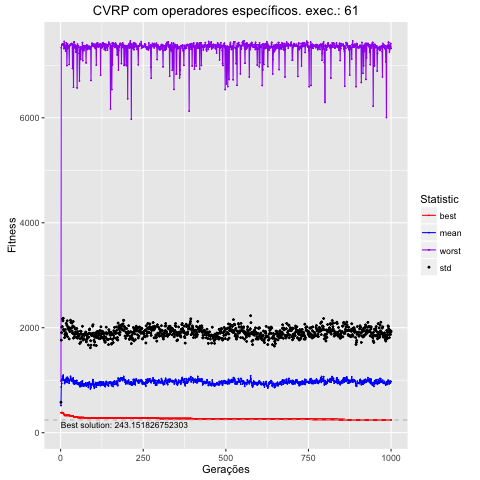

Source data for this figure (header and first rows):
, Total, Media, DesvPad, Minimo, Maximo
1, 517598, 517.6, 63.16, 381.7, 978.8
2, 871912, 871.9, 892.3, 381.7, 7335
3, 937298, 937.3, 967.1, 381.3, 7384
4, 1003223, 1003, 1009, 381.3, 7393
5, 1026094, 1026, 995, 381.3, 7403
6, 1071447, 1071, 1097, 381.3, 7410
7, 1069917, 1070, 1062, 372.3, 7410
8, 1096972, 1097, 1083, 372.3, 7386
9, 1009589, 1010, 955, 372.3, 7376
10, 1001241, 1001, 937.7, 347.6, 7316
11, 1001163, 1001, 957.4, 347.6, 7455
12, 936904, 936.9, 874.8, 330.1, 7353
13, 987046, 987, 889, 330.1, 7322
14, 1007576, 1008, 953.6, 330.1, 7382
15, 972134, 972.1, 886, 330.1, 7271
16, 1003968, 1004, 901.4, 330.1, 7360
17, 1037409, 1037, 1045, 330.1, 7428
18, 967512, 967.5, 911.7, 330.1, 7326
19, 1037665, 1038, 1009, 330.1, 6994
20, 1057079, 1057, 1074, 330.1, 7311
21, 960288, 960.3, 870.1, 330.1, 7409
22, 1016334, 1016, 976.2, 330.1, 7376
23, 1035523, 1036, 979.2, 330.1, 7373
24, 999967, 1000, 965.5, 330.1, 7334
25, 993708, 993.7, 1006, 330.1, 7369
26, 941513, 941.5, 845.4, 330.1, 7016
27, 984221, 984.2, 976.9, 330.1, 7365
28, 1001239, 1001, 924.1, 330.1, 7377
29, 1013105, 1013, 976.7, 319.1, 7388
30, 1074236, 1074, 1069, 319.1, 7397
31, 1040238, 1040, 1063, 319.1, 7397
32, 996972, 997, 995.3, 319.1, 7397
33, 1015588, 1016, 980.3, 319.1, 7415
34, 1016957, 1017, 1074, 319.1, 7405
35, 976950, 976.9, 958.9, 319.1, 7405
36, 977655, 977.7, 918, 319.1, 6939
37, 1017083, 1017, 1017, 319.1, 7374
38, 1041818, 1042, 1077, 319.1, 7388
39, 937266, 937.3, 864.6, 303.6, 6582
40, 959409, 959.4, 922.5, 303.6, 7443
41, 991187, 991.2, 1021, 303.6, 7443
42, 923767, 923.8, 910.6, 303.6, 7334
43, 952976, 953, 953.1, 303.6, 7381
44, 967754, 967.8, 1009, 303.6, 7385
45, 987509, 987.5, 987.6, 303.6, 7337
46, 938292, 938.3, 884.3, 303.6, 7248
47, 968551, 968.6, 912.3, 303.6, 7372
48, 967832, 967.8, 952.4, 303.6, 7367
49, 996123, 996.1, 988.1, 303.6, 7367
50, 935164, 935.2, 877.5, 303.6, 6569
51, 925748, 925.7, 876.3, 291.1, 7406
52, 941108, 941.1, 985, 291.1, 7360
53, 952529, 952.5, 924.2, 291.1, 7374
54, 918689, 918.7, 935, 288.4, 7372
55, 918852, 918.9, 932.7, 288.4, 7341
56, 942757, 942.8, 901.7, 288.4, 7229
57, 951158, 951.2, 922, 288.4, 6702
58, 877967, 878, 821.6, 288.4, 7104
59, 904299, 904.3, 887.8, 288.4, 7344
60, 935782, 935.8, 998, 288.4, 7344
... 940 more rows
